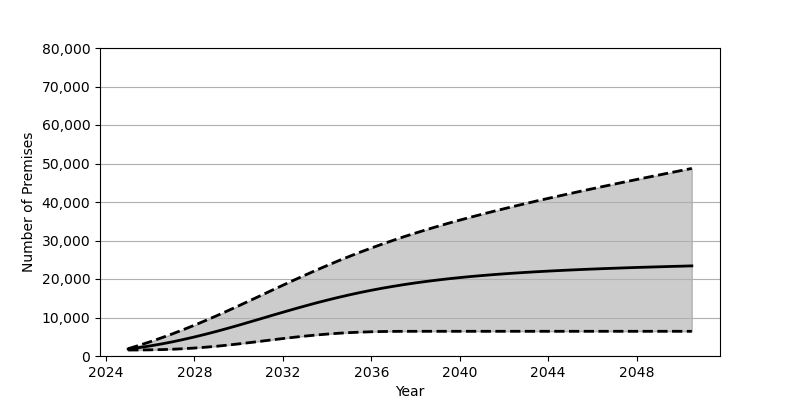

The table this chart was drawn from, first rows:
Date, Low, Base, High
2025-01, 1552, 1801, 1894
2025-07, 1567, 2180, 2769
2026-01, 1600, 2626, 3710
2026-07, 1661, 3119, 4699
2027-01, 1757, 3674, 5745
2027-07, 1893, 4285, 6850
2028-01, 2069, 4946, 7998
2028-07, 2284, 5648, 9207
2029-01, 2535, 6397, 10451
2029-07, 2823, 7181, 11730
2030-01, 3148, 7996, 13041
2030-07, 3482, 8833, 14367
2031-01, 3833, 9679, 15706
2031-07, 4189, 10528, 17050
2032-01, 4531, 11363, 18386
2032-07, 4867, 12191, 19703
2033-01, 5171, 12994, 20995
2033-07, 5448, 13769, 22266
2034-01, 5692, 14508, 23502
2034-07, 5901, 15210, 24701
2035-01, 6070, 15870, 25858
2035-07, 6198, 16492, 26972
2036-01, 6295, 17072, 28045
2036-07, 6358, 17610, 29076
2037-01, 6394, 18104, 30071
2037-07, 6410, 18565, 31025
2038-01, 6416, 18990, 31939
2038-07, 6417, 19376, 32822
2039-01, 6417, 19735, 33676
2039-07, 6417, 20061, 34495
2040-01, 6417, 20365, 35295
2040-07, 6417, 20642, 36064
2041-01, 6417, 20892, 36814
2041-07, 6417, 21127, 37536
2042-01, 6417, 21341, 38250
2042-07, 6417, 21539, 38942
2043-01, 6417, 21723, 39621
2043-07, 6417, 21893, 40286
2044-01, 6417, 22049, 40939
2044-07, 6417, 22196, 41580
2045-01, 6417, 22332, 42208
2045-07, 6417, 22462, 42832
2046-01, 6417, 22581, 43445
2046-07, 6417, 22695, 44052
2047-01, 6417, 22798, 44653
2047-07, 6417, 22900, 45247
2048-01, 6417, 22998, 45842
2048-07, 6417, 23082, 46424
2049-01, 6417, 23169, 47001
2049-07, 6417, 23254, 47578
2050-01, 6417, 23328, 48151
2050-07, 6417, 23407, 48720
